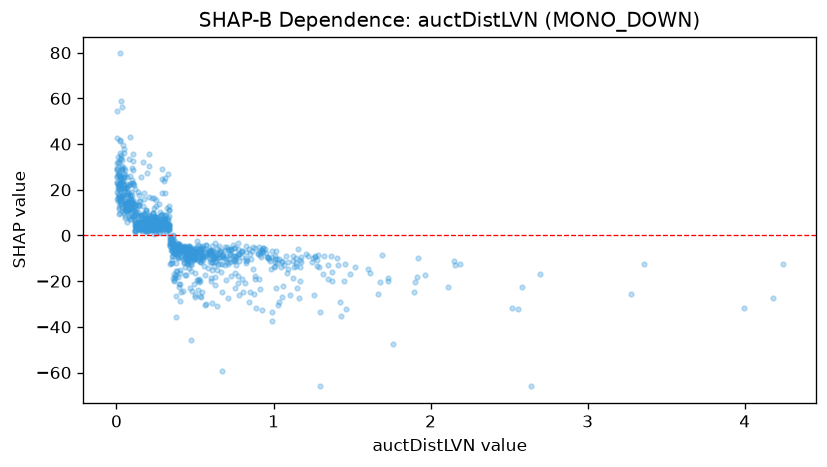

The table this chart was drawn from, first rows:
feature_value, shap_value
0.309, 7.355
0.301, 8.526
0.885, -17.89
0.64, -15.05
0.176, 18.38
1.148, -23.19
0.239, 12.07
0.663, -16.09
0.127, 13.52
0.412, -24.76
1.424, -29.02
0.67, -24.58
1.06, -22.11
0.378, -15.48
1.122, -18.62
0.334, 11.21
0.142, 8.466
0.026, 22.8
0.124, 11.19
0.535, -11.13
0.421, -10.12
0.289, 18.72
0.023, 19.81
0.281, 8.833
0.2, 6.649
0.401, -21.1
0.57, -29.87
0.398, -6.646
0.047, 26.77
0.369, -19.84
0.235, 9.944
0.867, -14.69
0.325, 27.07
0.377, -35.79
0.672, -59.26
0.021, 79.68
2.637, -65.87
0.473, -45.85
0.226, 16.34
0.436, -17.18
0.754, -11.33
0.641, -9.915
0.37, -17.89
0.308, 25.26
0.245, 7.364
0.118, 13.13
0.36, -18.61
0.889, -31.81
4.178, -27.54
0.034, 28.57
0.204, 35.66
0.434, -14
0.465, -23.02
0.204, 30.34
0.005, 54.68
0.097, 22.89
0.428, -12.19
2.558, -32.17
0.865, -6.832
0.197, 27.28
... 996 more rows
